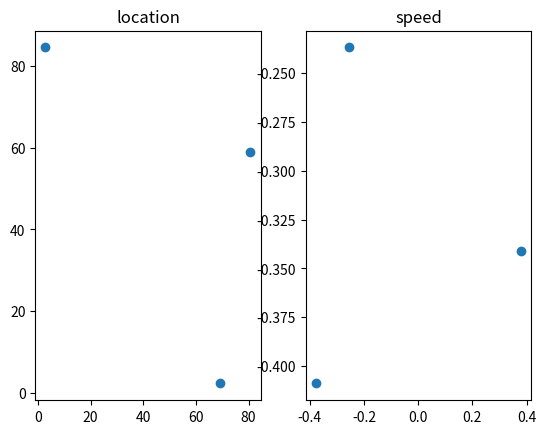

Python code for this plot:
import matplotlib.pyplot as plt
import numpy as np
import math
from matplotlib import animation

size = 3
fig, axs = plt.subplots(1, 2)
location = np.random.rand(2, size) * 100
speed = (np.random.rand(2, size) - 0.5)
k = 10
axis_k = 0.3
ax = axs[0]
vx = axs[1]
ax.set_title('location')
line, = ax.plot(location[0, :], location[1, :], 'o')
vx.set_title('speed')
speed_line, = vx.plot(speed[0, :], speed[1, :], 'o')


def F(a, b):
    global k
    length = b - a
    theta = math.asin(length[1] / math.sqrt((length ** 2).sum()))
    f = min(k / (length ** 2).sum(), k / 10)
    res = np.asarray([f * math.cos(theta), f * math.sin(theta)])
    res = np.abs(res)
    res[np.where(length < 0)] *= -1
    return res


def speedChange():
    global location
    body = [location[:, i] for i in range(size)]
    f_body = np.zeros((2, size))
    for i in range(size):
        f_body[:, i] = np.asarray([F(body[i], body[j]) for j in range(size) if not j == i]).sum()
    return f_body


def animate(i):
    global speed, location
    speed += speedChange()
    location += speed
    line.set_xdata(location[0, :])
    line.set_ydata(location[1, :])
    step = location.ptp() * axis_k
    _min = location.min() - step
    _max = location.max() + step
    ax.axis([_min, _max, _min, _max])
    speed_line.set_xdata(speed[0, :])
    speed_line.set_ydata(speed[1, :])
    step = speed.ptp() * axis_k
    _min = speed.min() - step
    _max = speed.max() + step
    vx.axis([_min, _max, _min, _max])


ani = animation.FuncAnimation(fig=fig, func=animate, frames=100, interval=20, blit=False)

plt.show()
